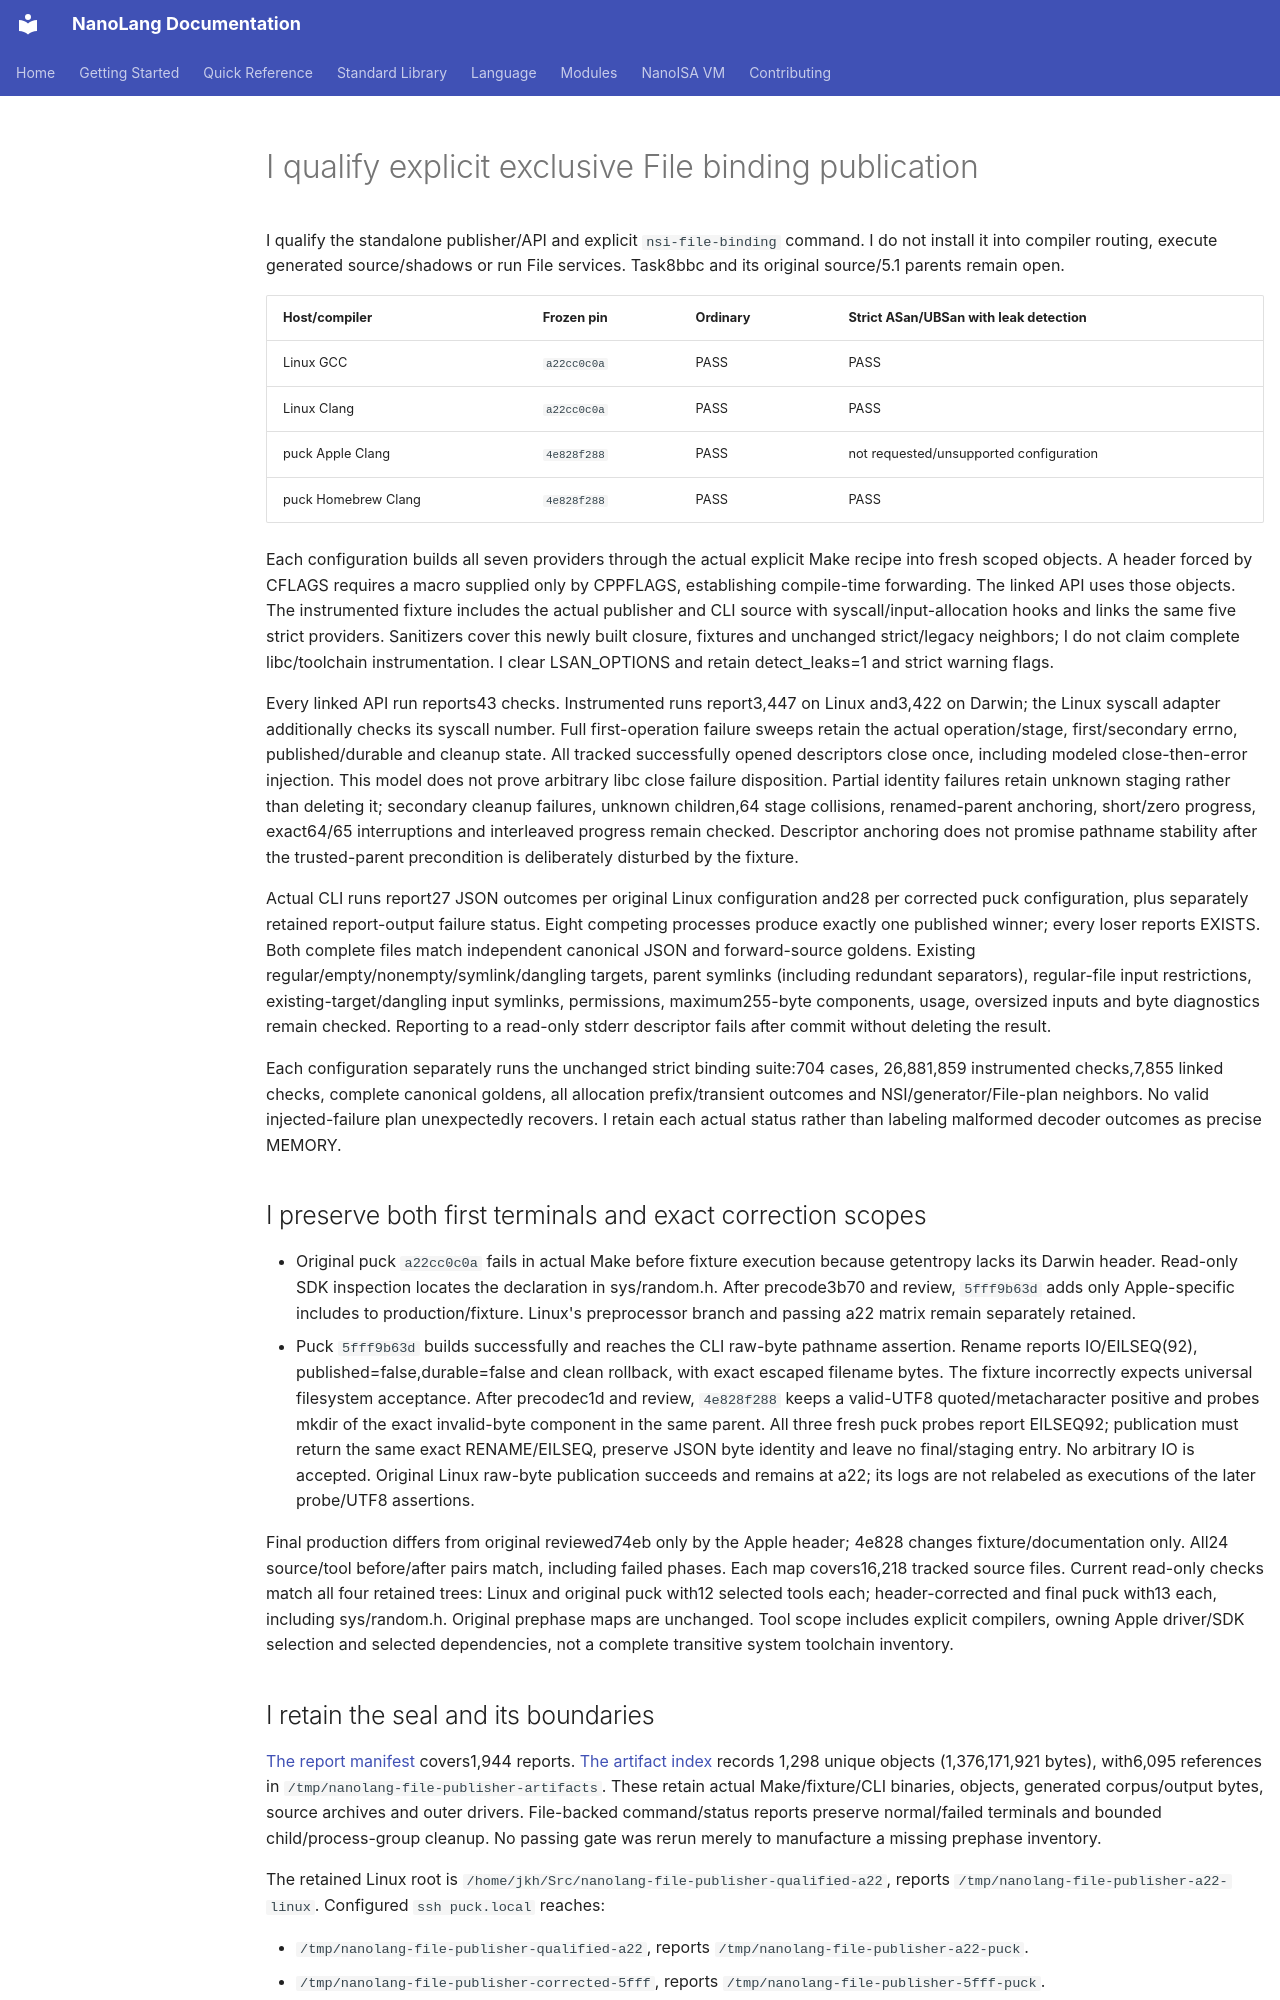

repository: jordanhubbard/nanolang · page: evidence/file-binding-publisher/index.html · generator: mkdocs

# I qualify explicit exclusive File binding publication

I qualify the standalone publisher/API and explicit `nsi-file-binding` command.
I do not install it into compiler routing, execute generated source/shadows or
run File services. Task8bbc and its original source/5.1 parents remain open.

| Host/compiler | Frozen pin | Ordinary | Strict ASan/UBSan with leak detection |
| --- | --- | --- | --- |
| Linux GCC | `a22cc0c0a` | PASS | PASS |
| Linux Clang | `a22cc0c0a` | PASS | PASS |
| puck Apple Clang | `4e828f288` | PASS | not requested/unsupported configuration |
| puck Homebrew Clang | `4e828f288` | PASS | PASS |

Each configuration builds all seven providers through the actual explicit Make
recipe into fresh scoped objects. A header forced by CFLAGS requires a macro
supplied only by CPPFLAGS, establishing compile-time forwarding. The linked API
uses those objects. The instrumented fixture includes the actual publisher and
CLI source with syscall/input-allocation hooks and links the same five strict
providers. Sanitizers cover this newly built closure, fixtures and unchanged
strict/legacy neighbors; I do not claim complete libc/toolchain instrumentation.
I clear LSAN_OPTIONS and retain detect_leaks=1 and strict warning flags.

Every linked API run reports43 checks. Instrumented runs report3,447 on Linux
and3,422 on Darwin; the Linux syscall adapter additionally checks its syscall
number. Full first-operation failure sweeps retain the actual operation/stage,
first/secondary errno, published/durable and cleanup state. All tracked
successfully opened descriptors close once, including modeled close-then-error
injection. This model does not prove arbitrary libc close failure disposition.
Partial identity failures retain unknown staging rather than deleting it;
secondary cleanup failures, unknown children,64 stage collisions, renamed-parent
anchoring, short/zero progress, exact64/65 interruptions and interleaved progress
remain checked. Descriptor anchoring does not promise pathname stability after
the trusted-parent precondition is deliberately disturbed by the fixture.

Actual CLI runs report27 JSON outcomes per original Linux configuration and28
per corrected puck configuration, plus separately retained report-output failure
status. Eight competing processes produce exactly one published winner; every
loser reports EXISTS. Both complete files match independent canonical JSON and
forward-source goldens. Existing regular/empty/nonempty/symlink/dangling targets,
parent symlinks (including redundant separators), regular-file input restrictions,
existing-target/dangling input symlinks, permissions, maximum255-byte components,
usage, oversized inputs and byte diagnostics remain checked. Reporting to a
read-only stderr descriptor fails after commit without deleting the result.

Each configuration separately runs the unchanged strict binding suite:704 cases,
26,881,859 instrumented checks,7,855 linked checks, complete canonical goldens,
all allocation prefix/transient outcomes and NSI/generator/File-plan neighbors.
No valid injected-failure plan unexpectedly recovers. I retain each actual
status rather than labeling malformed decoder outcomes as precise MEMORY.

## I preserve both first terminals and exact correction scopes

- Original puck `a22cc0c0a` fails in actual Make before fixture execution because
  getentropy lacks its Darwin header. Read-only SDK inspection locates the
  declaration in sys/random.h. After precode3b70 and review, `5fff9b63d` adds only
  Apple-specific includes to production/fixture. Linux's preprocessor branch
  and passing a22 matrix remain separately retained.
- Puck `5fff9b63d` builds successfully and reaches the CLI raw-byte pathname
  assertion. Rename reports IO/EILSEQ(92), published=false,durable=false and
  clean rollback, with exact escaped filename bytes. The fixture incorrectly
  expects universal filesystem acceptance. After precodec1d and review,
  `4e828f288` keeps a valid-UTF8 quoted/metacharacter positive and probes mkdir
  of the exact invalid-byte component in the same parent. All three fresh puck
  probes report EILSEQ92; publication must return the same exact RENAME/EILSEQ,
  preserve JSON byte identity and leave no final/staging entry. No arbitrary IO
  is accepted. Original Linux raw-byte publication succeeds and remains at a22;
  its logs are not relabeled as executions of the later probe/UTF8 assertions.

Final production differs from original reviewed74eb only by the Apple header;
4e828 changes fixture/documentation only. All24 source/tool before/after pairs
match, including failed phases. Each map covers16,218 tracked source files.
Current read-only checks match all four retained trees: Linux and original puck
with12 selected tools each; header-corrected and final puck with13 each, including
sys/random.h. Original prephase maps are unchanged. Tool scope includes explicit
compilers, owning Apple driver/SDK selection and selected dependencies, not a
complete transitive system toolchain inventory.
